10-way image classification set "Disease Detection Dataset" from GitHub (Neural-Ninja/Crop-Disease-Detection-and-Severity-Estimation-PLOS-ONE); label vocabulary: tomato bacterial spot, tomato early blight, tomato late blight, tomato leaf mold, tomato septoria leaf spot, tomato spider mites two spotted spider mite, tomato target spot, tomato yellow leaf curl virus, tomato mosaic virus, tomato healthy.

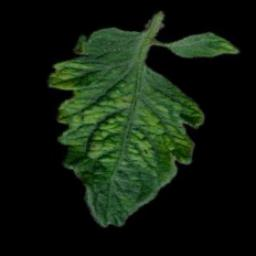
Label: tomato mosaic virus

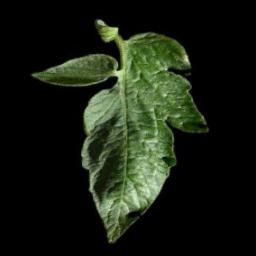
Label: tomato healthy

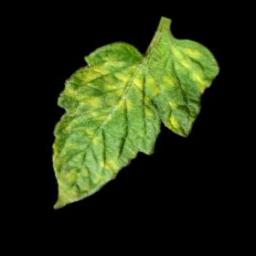
Label: tomato leaf mold

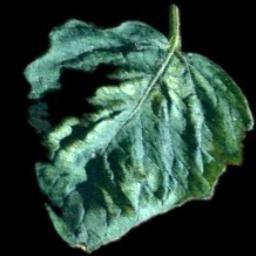
Label: tomato spider mites two spotted spider mite

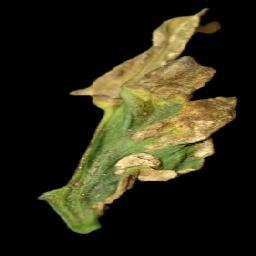
Label: tomato bacterial spot

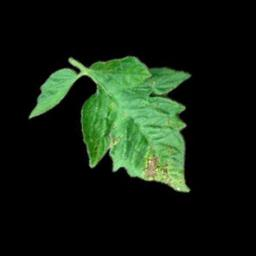
Label: tomato septoria leaf spot
